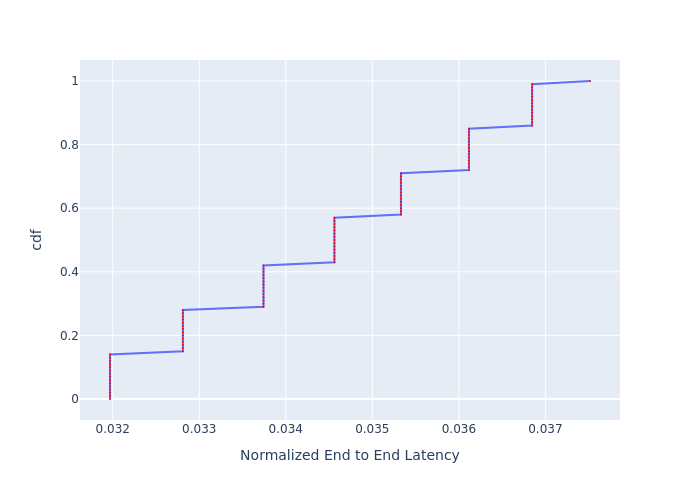

Values plotted in this chart, from the file beside it:
, cdf, Normalized End to End Latency
0, 0.0, 0.03197
1, 0.01, 0.03197
2, 0.02, 0.03197
3, 0.03, 0.03197
4, 0.04, 0.03197
5, 0.05, 0.03197
6, 0.06, 0.03197
7, 0.07, 0.03197
8, 0.08, 0.03197
9, 0.09, 0.03197
10, 0.1, 0.03197
11, 0.11, 0.03197
12, 0.12, 0.03197
13, 0.13, 0.03197
14, 0.14, 0.03197
15, 0.15, 0.03281
16, 0.16, 0.03281
17, 0.17, 0.03281
18, 0.18, 0.03281
19, 0.19, 0.03281
20, 0.2, 0.03281
21, 0.21, 0.03281
22, 0.22, 0.03281
23, 0.23, 0.03281
24, 0.24, 0.03281
25, 0.25, 0.03281
26, 0.26, 0.03281
27, 0.27, 0.03281
28, 0.28, 0.03281
29, 0.29, 0.03374
30, 0.3, 0.03374
31, 0.31, 0.03374
32, 0.32, 0.03374
33, 0.33, 0.03374
34, 0.34, 0.03374
35, 0.35, 0.03374
36, 0.36, 0.03374
37, 0.37, 0.03374
38, 0.38, 0.03374
39, 0.39, 0.03374
40, 0.4, 0.03374
41, 0.41, 0.03374
42, 0.42, 0.03374
43, 0.43, 0.03456
44, 0.44, 0.03456
45, 0.45, 0.03456
46, 0.46, 0.03456
47, 0.47, 0.03456
48, 0.48, 0.03456
49, 0.49, 0.03456
50, 0.5, 0.03456
51, 0.51, 0.03456
52, 0.52, 0.03456
53, 0.53, 0.03456
54, 0.54, 0.03456
55, 0.55, 0.03456
56, 0.56, 0.03456
57, 0.57, 0.03456
58, 0.58, 0.03533
59, 0.59, 0.03533
... 41 more rows
